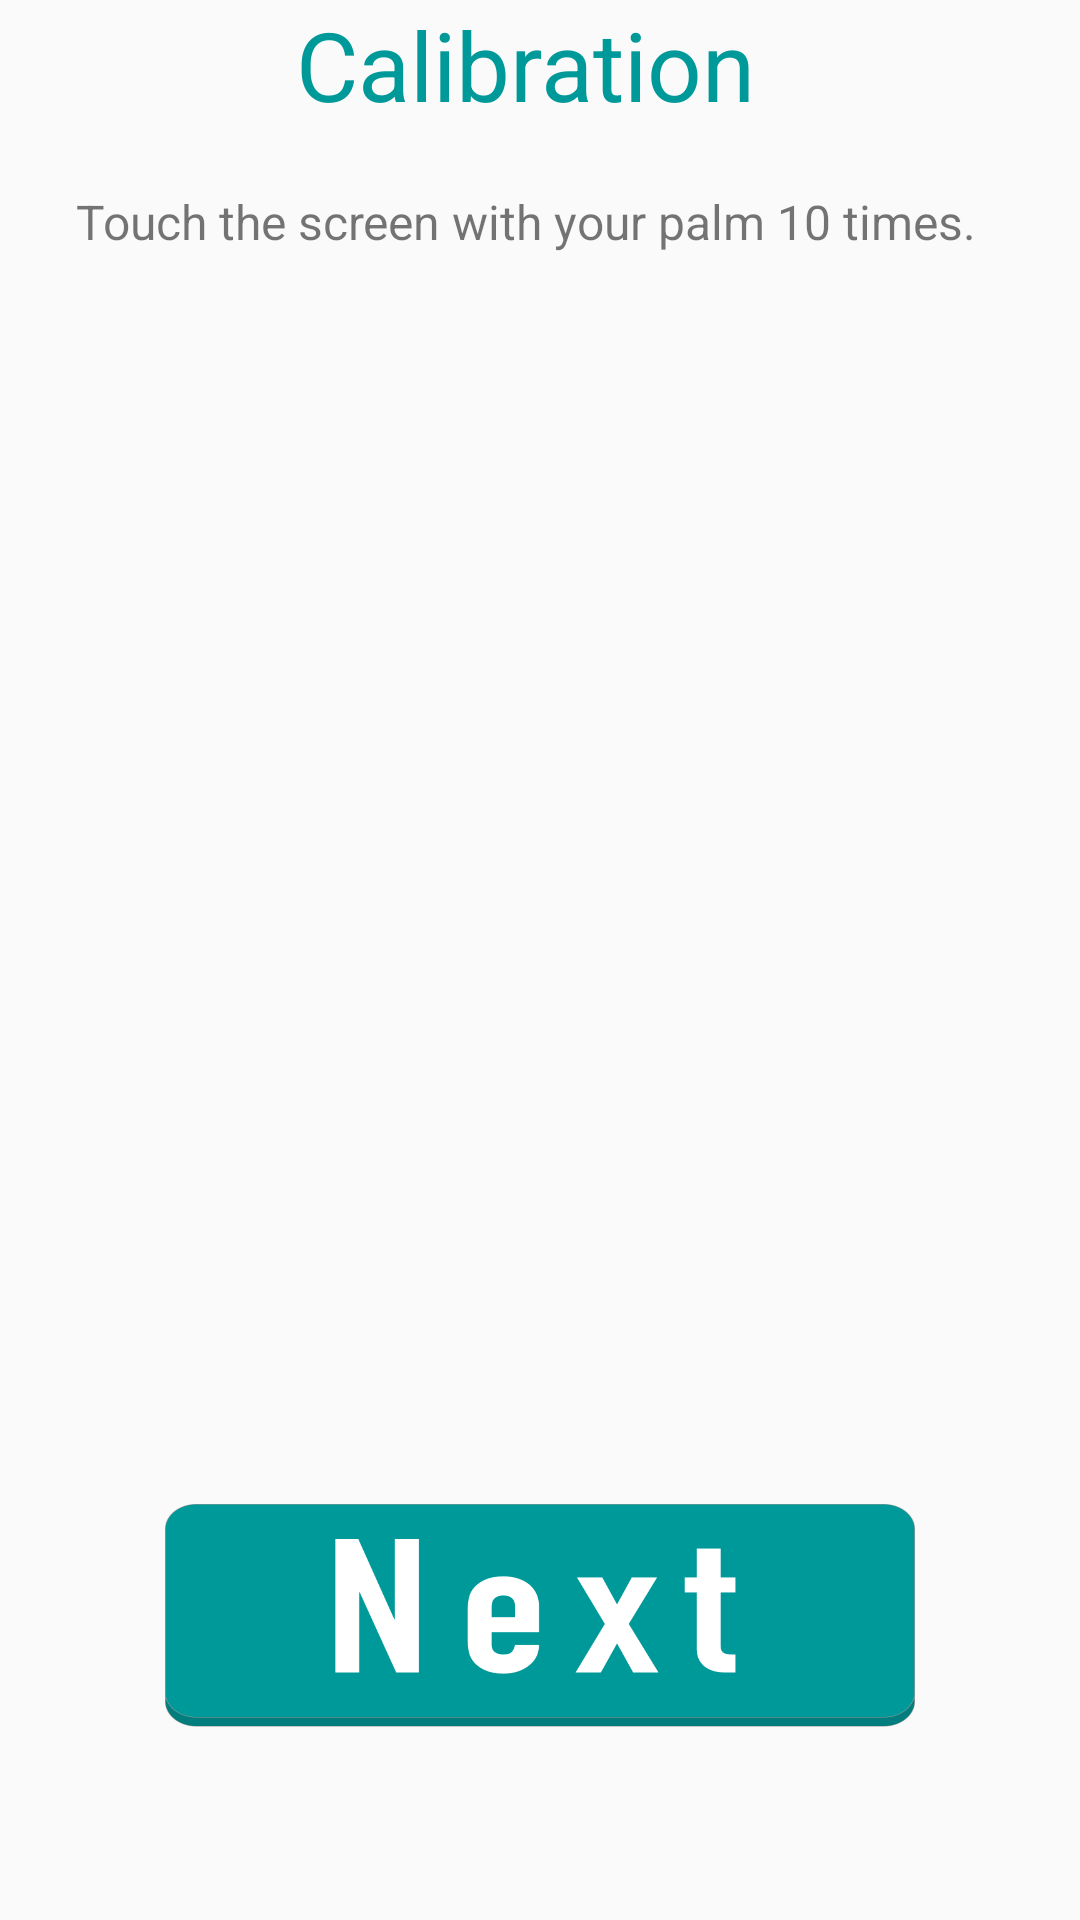

Write the Android layout XML for this screen, with the resource values it uses.
<!-- AndroidManifest.xml: application theme AppTheme -->
<!-- res/layout/palm_calibration.xml -->
<?xml version="1.0" encoding="utf-8"?>
<LinearLayout xmlns:android="http://schemas.android.com/apk/res/android"
    xmlns:app="http://schemas.android.com/apk/res-auto"
    android:orientation="vertical"
    android:layout_width="match_parent"
    android:layout_height="match_parent">

    <TextView
        android:id="@+id/calibration_title"
        android:layout_width="350sp"
        android:layout_height="wrap_content"
        android:gravity="center"
        android:text="@string/calibration_title"
        app:layout_constraintStart_toStartOf="parent"
        android:textSize="32sp"
        android:textColor="@color/textColour"/>

    <TextView
        android:id="@+id/calibration_information"
        android:layout_width="350sp"
        android:layout_height="wrap_content"
        android:gravity="center"
        android:text="@string/calibration_information"
        android:padding="20dp"
        app:layout_constraintHorizontal_bias="0.5"
        app:layout_constraintTop_toBottomOf="@+id/test_results_title"
        android:textSize="16sp"
        />

    <TextView
        android:id="@+id/touches"
        android:layout_width="350sp"
        android:layout_height="wrap_content"
        android:gravity="center"
        android:layout_marginTop="50dp"
        android:textSize="50sp"
        android:layout_gravity="center"
        app:layout_constraintTop_toBottomOf="@+id/calibration_information" />

    <ImageView
        android:id="@+id/calibration_complete"
        android:layout_width="250dp"
        android:layout_height="250dp"
        android:background="@drawable/tick"
        app:layout_constraintTop_toBottomOf="@+id/calibration_information"
        android:layout_gravity="center"
         />

    <Button
        android:id="@+id/return_home"
        android:layout_width="250dp"
        android:layout_height="100dp"
        android:background="@drawable/launch_direct_test"
        app:layout_constraintTop_toBottomOf="@+id/palm_touch"
        android:layout_marginTop="30dp"
        android:layout_gravity="center"

        />


</LinearLayout>
<!-- resources referenced by this layout -->
<resources>
  <color name="textColour">#009999</color>
  <!-- drawable launch_direct_test: png bitmap (drawable-hdpi, 32640 bytes) -->
  <string name="calibration_information">Touch the screen with your palm 10 times.</string>
  <string name="calibration_title">Calibration</string>
  <style name="AppTheme" parent="Theme.AppCompat.Light.NoActionBar">
          
          <item name="colorPrimary">@color/colorPrimary</item>
          <item name="colorPrimaryDark">@color/colorPrimaryDark</item>
          <item name="colorAccent">@color/colorAccent</item>
  
      </style>
  <color name="colorPrimary">#008577</color>
  <color name="colorPrimaryDark">#00574B</color>
  <color name="colorAccent">#D81B60</color>
</resources>
